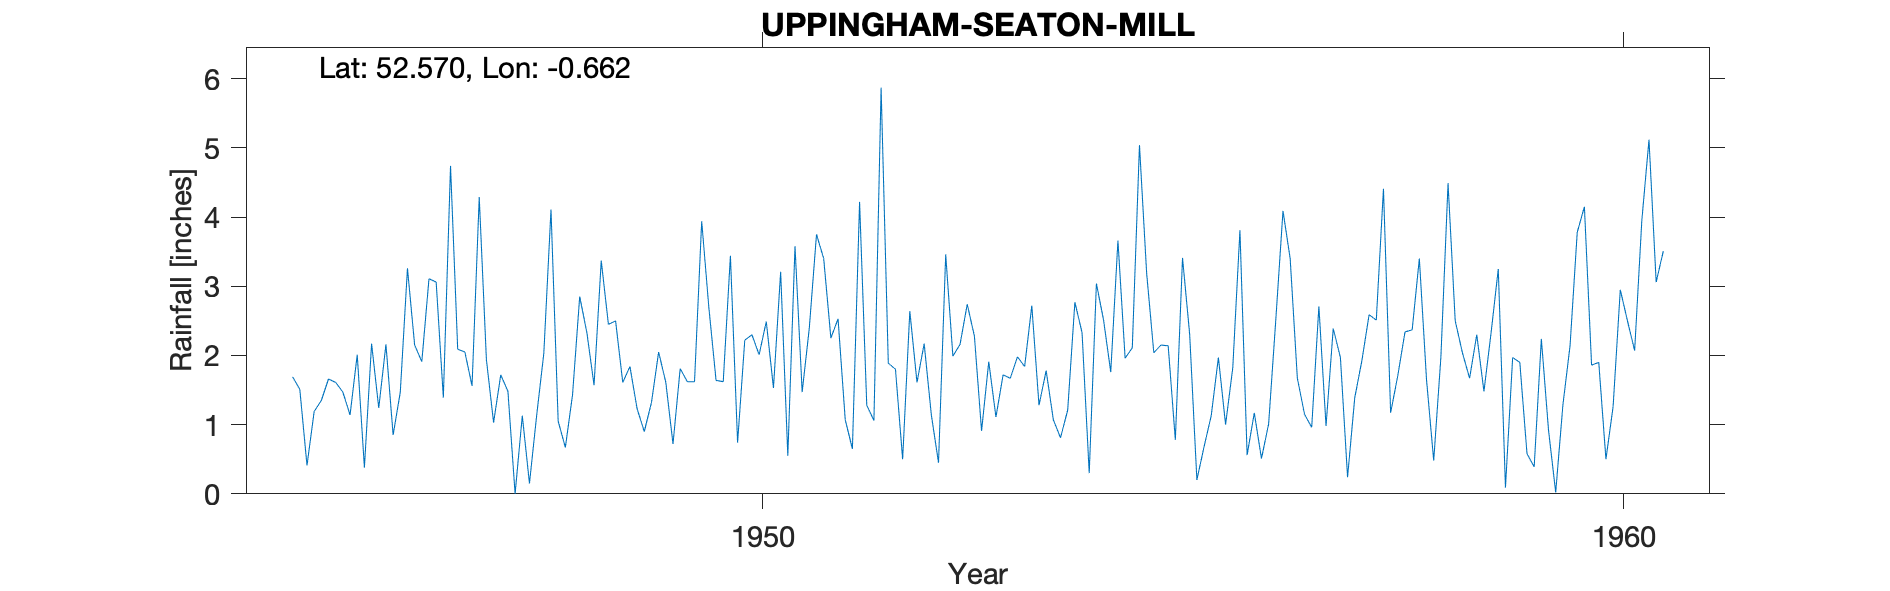

Values plotted in this chart, from the file beside it:
UPPINGHAM-SEATON-MILL, , , , , , , , , , , , , , , , , , , , 
Grid ref, SP908977, Long, -0.6617, Lat, 52.57, Elevation, 150, ft, , , , , , , , , , , , 
Station no, 2523/2, , , , , , , , , , , , , , , , , , , 
, 1941, 1942, 1943, 1944, 1945, 1946, 1947, 1948, 1949, 1950, 1951, 1952, 1953, 1954, 1955, 1956, 1957, 1958, 1959, 1960
January, , , , , 1.69, 1.24, 2.05, 4.11, 1.23, 1.62, 2.4, 1.8, 0.91, 1.21, 2.04, 3.81, 0.98, 2.37, 3.25, 4.15
February, , , , , 1.51, 2.16, 1.56, 1.05, 0.9, 3.44, 3.75, 0.5, 1.91, 2.77, 2.15, 0.56, 2.39, 3.4, 0.09, 1.86
March, , , , , 0.41, 0.85, 4.29, 0.67, 1.32, 0.74, 3.4, 2.64, 1.11, 2.33, 2.14, 1.17, 1.97, 1.65, 1.97, 1.9
April, , , , , 1.19, 1.47, 1.94, 1.43, 2.05, 2.22, 2.25, 1.61, 1.72, 0.3, 0.78, 0.51, 0.24, 0.48, 1.9, 0.5
May, , , , , 1.35, 3.26, 1.03, 2.85, 1.61, 2.3, 2.53, 2.17, 1.67, 3.04, 3.41, 1.01, 1.39, 1.97, 0.58, 1.26
June, , , , , 1.66, 2.15, 1.72, 2.33, 0.72, 2.01, 1.07, 1.14, 1.98, 2.51, 2.3, 2.52, 1.93, 4.49, 0.39, 2.95
July, , , , , 1.61, 1.91, 1.48, 1.57, 1.81, 2.49, 0.65, 0.45, 1.84, 1.76, 0.2, 4.09, 2.59, 2.5, 2.24, 2.5
August, , , , , 1.47, 3.11, 0, 3.37, 1.62, 1.53, 4.22, 3.46, 2.72, 3.66, 0.68, 3.4, 2.51, 2.04, 0.92, 2.07
September, , , , , 1.14, 3.06, 1.13, 2.45, 1.62, 3.21, 1.28, 1.99, 1.28, 1.96, 1.13, 1.67, 4.41, 1.67, 0.02, 3.95
October, , , , , 2.01, 1.39, 0.15, 2.5, 3.94, 0.55, 1.06, 2.16, 1.78, 2.11, 1.97, 1.15, 1.17, 2.3, 1.28, 5.12
November, , , , , 0.38, 4.74, 1.13, 1.61, 2.69, 3.58, 5.87, 2.74, 1.07, 5.04, 1, 0.96, 1.71, 1.48, 2.14, 3.06
December, , , , , 2.17, 2.09, 2.03, 1.84, 1.64, 1.47, 1.89, 2.28, 0.81, 3.19, 1.82, 2.71, 2.34, 2.33, 3.78, 3.51
Total, , , , , 16.59, 27.43, 18.51, 25.78, 21.15, 25.16, 30.37, 22.94, 18.8, 29.88, 19.62, 23.56, 23.63, 26.68, 18.56, 32.83
